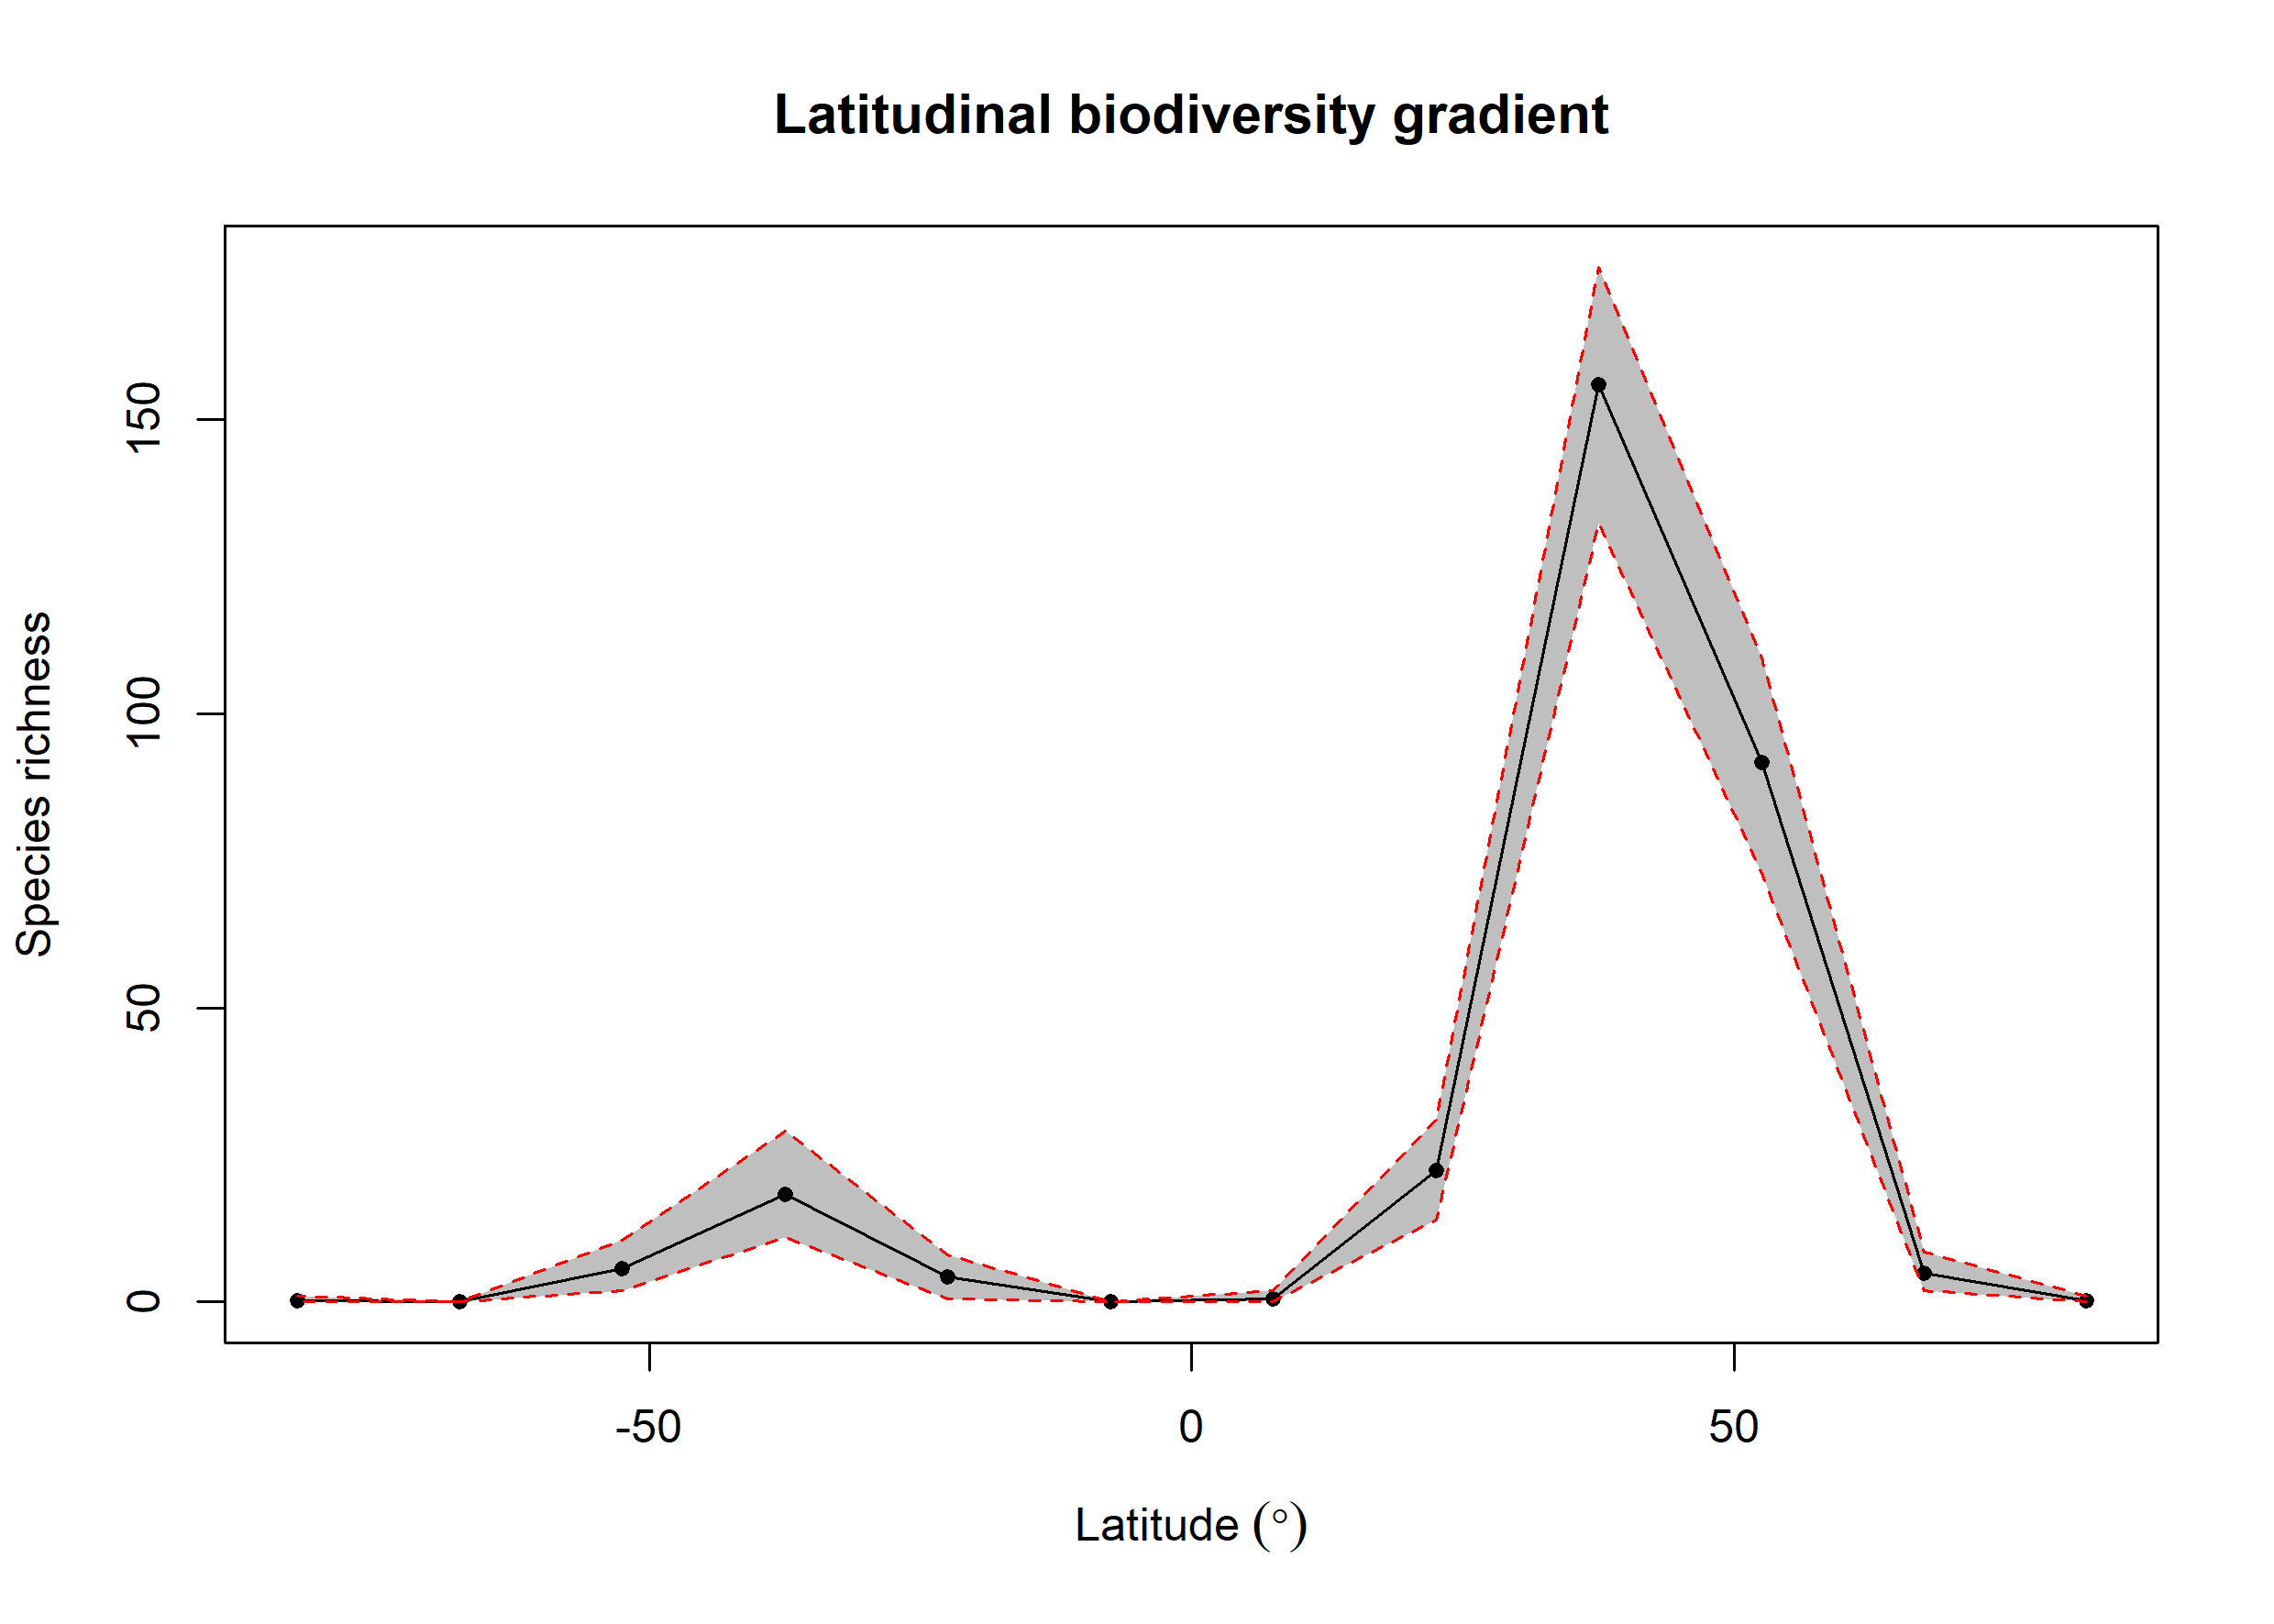

Source data for this figure (header and first rows):
bin, max, min, mid, hemisphere, mean_richness, CI.Lower, CI.Upper
1, 90, 75, 82.5, N, 0.26, 0, 1
2, 75, 60, 67.5, N, 4.86, 2, 8.525
3, 60, 45, 52.5, N, 91.8, 72.85, 109.5
4, 45, 30, 37.5, N, 156, 132.4, 176
5, 30, 15, 22.5, N, 22.33, 14, 31
6, 15, 0, 7.5, N, 0.59, 0, 2
7, 0, -15, -7.5, S, 0, 0, 0
8, -15, -30, -22.5, S, 4.2, 0.475, 8
9, -30, -45, -37.5, S, 18.34, 11, 29.05
10, -45, -60, -52.5, S, 5.6, 2, 10.53
11, -60, -75, -67.5, S, 0, 0, 0
12, -75, -90, -82.5, S, 0.16, 0, 1
